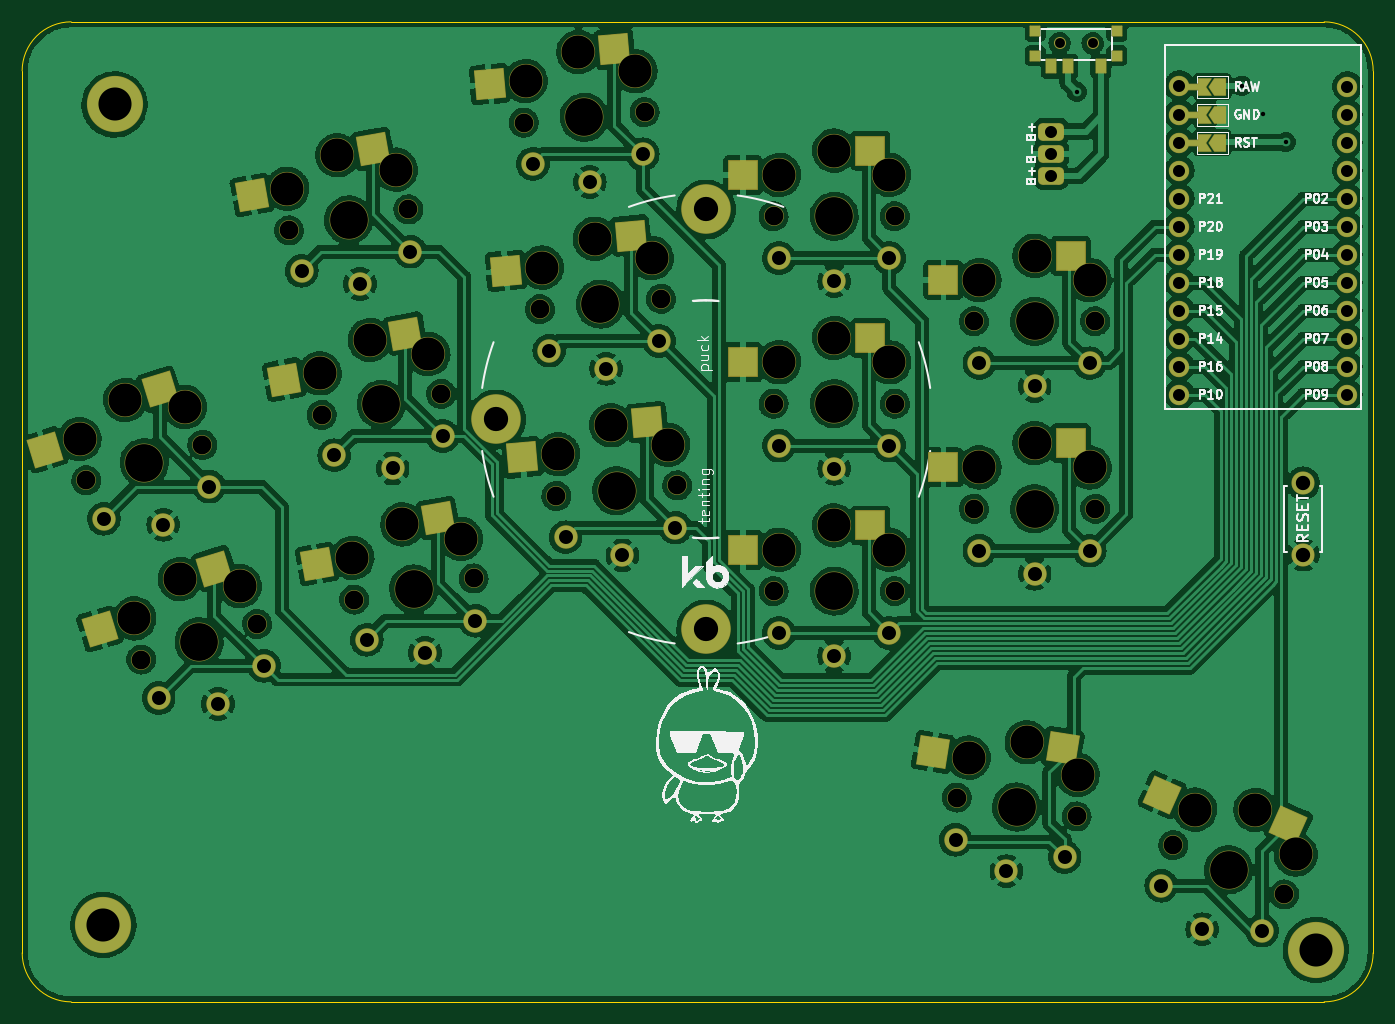
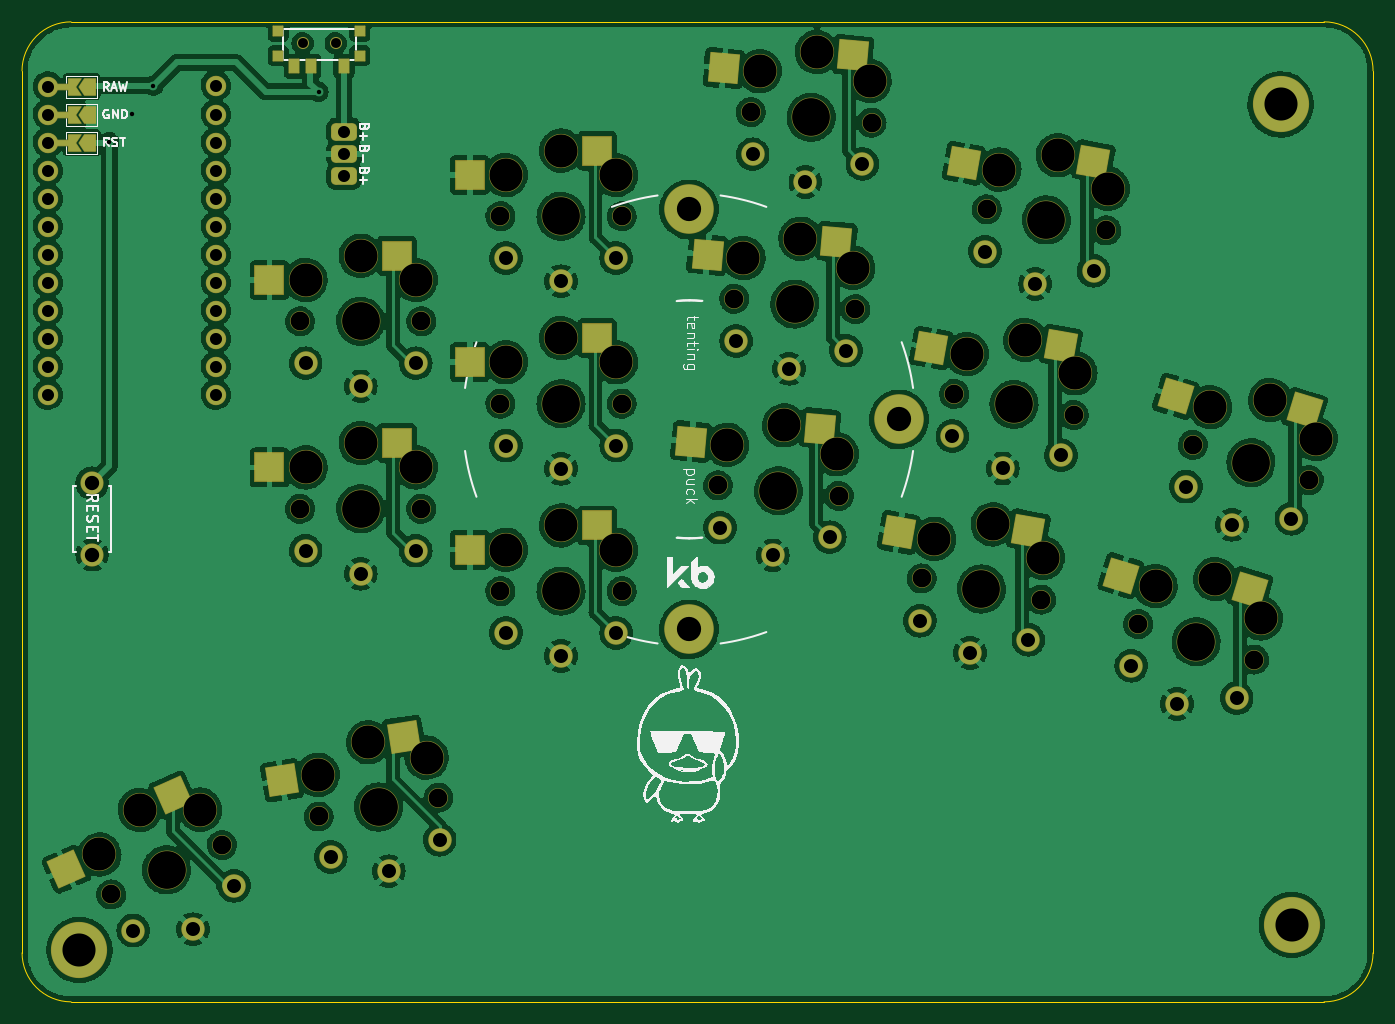
Circuit board: 11 layer files. Board 122.6 x 88.9 mm.
- bottom_copper: battoota-B_Cu.gbl (538772 bytes)
- bottom_mask: battoota-B_Mask.gbs (9339 bytes)
- paste: battoota-B_Paste.gbp (2269 bytes)
- bottom_silk: battoota-B_Silkscreen.gbo (41366 bytes)
- outline: battoota-Edge_Cuts.gm1 (976 bytes)
- top_copper: battoota-F_Cu.gtl (577258 bytes)
- top_mask: battoota-F_Mask.gts (9359 bytes)
- paste: battoota-F_Paste.gtp (2266 bytes)
- top_silk: battoota-F_Silkscreen.gto (57978 bytes)
- drill: battoota-NPTH.drl (1966 bytes)
- drill: battoota-PTH.drl (1957 bytes)

=== bottom_copper: battoota-B_Cu.gbl (538772 bytes, source omitted) ===
=== bottom_mask: battoota-B_Mask.gbs (9339 bytes, source omitted) ===
=== paste: battoota-B_Paste.gbp ===
%TF.GenerationSoftware,KiCad,Pcbnew,(6.0.4)*%
%TF.CreationDate,2022-07-31T18:16:21+02:00*%
%TF.ProjectId,battoota,62617474-6f6f-4746-912e-6b696361645f,v1.0.0*%
%TF.SameCoordinates,Original*%
%TF.FileFunction,Paste,Bot*%
%TF.FilePolarity,Positive*%
%FSLAX46Y46*%
G04 Gerber Fmt 4.6, Leading zero omitted, Abs format (unit mm)*
G04 Created by KiCad (PCBNEW (6.0.4)) date 2022-07-31 18:16:21*
%MOMM*%
%LPD*%
G01*
G04 APERTURE LIST*
G04 Aperture macros list*
%AMRotRect*
0 Rectangle, with rotation*
0 The origin of the aperture is its center*
0 $1 length*
0 $2 width*
0 $3 Rotation angle, in degrees counterclockwise*
0 Add horizontal line*
21,1,$1,$2,0,0,$3*%
G04 Aperture macros list end*
%ADD10RotRect,2.600000X2.600000X10.000000*%
%ADD11RotRect,2.600000X2.600000X5.000000*%
%ADD12R,2.600000X2.600000*%
%ADD13R,0.900000X0.900000*%
%ADD14R,0.900000X1.250000*%
%ADD15RotRect,2.600000X2.600000X336.000000*%
%ADD16RotRect,2.600000X2.600000X17.000000*%
%ADD17RotRect,2.600000X2.600000X351.000000*%
G04 APERTURE END LIST*
D10*
%TO.C,S11*%
X67128657Y110035975D03*
X78885214Y109875034D03*
%TD*%
D11*
%TO.C,S15*%
X90440528Y102756090D03*
X102138320Y101571110D03*
%TD*%
D12*
%TO.C,S21*%
X112149790Y94027254D03*
X123699791Y91827253D03*
%TD*%
D13*
%TO.C,T2*%
X141068406Y121851838D03*
X133668406Y121851838D03*
X141068406Y119651838D03*
X133668406Y119651838D03*
D14*
X135118406Y118676838D03*
X138118406Y118676838D03*
X139618406Y118676838D03*
%TD*%
D12*
%TO.C,S29*%
X130324494Y101494491D03*
X141874495Y99294490D03*
%TD*%
D15*
%TO.C,S33*%
X150642222Y52554702D03*
X160298852Y45847093D03*
%TD*%
D10*
%TO.C,S7*%
X73032695Y76552511D03*
X84789252Y76391570D03*
%TD*%
D16*
%TO.C,S5*%
X47970748Y87462459D03*
X59659287Y88735481D03*
%TD*%
D12*
%TO.C,S27*%
X130324494Y84494491D03*
X141874495Y82294490D03*
%TD*%
D10*
%TO.C,S9*%
X70080676Y93294243D03*
X81837233Y93133302D03*
%TD*%
D11*
%TO.C,S13*%
X91922176Y85820780D03*
X103619968Y84635800D03*
%TD*%
%TO.C,S17*%
X88958881Y119691400D03*
X100656673Y118506420D03*
%TD*%
D17*
%TO.C,S31*%
X129671433Y57874868D03*
X140735078Y53895134D03*
%TD*%
D16*
%TO.C,S3*%
X52941067Y71205278D03*
X64629606Y72478300D03*
%TD*%
D12*
%TO.C,S23*%
X112149790Y111027254D03*
X123699791Y108827253D03*
%TD*%
%TO.C,S19*%
X112149790Y77027254D03*
X123699791Y74827253D03*
%TD*%
M02*

=== bottom_silk: battoota-B_Silkscreen.gbo (41366 bytes, source omitted) ===
=== outline: battoota-Edge_Cuts.gm1 ===
%TF.GenerationSoftware,KiCad,Pcbnew,(6.0.4)*%
%TF.CreationDate,2022-07-31T18:16:21+02:00*%
%TF.ProjectId,battoota,62617474-6f6f-4746-912e-6b696361645f,v1.0.0*%
%TF.SameCoordinates,Original*%
%TF.FileFunction,Profile,NP*%
%FSLAX46Y46*%
G04 Gerber Fmt 4.6, Leading zero omitted, Abs format (unit mm)*
G04 Created by KiCad (PCBNEW (6.0.4)) date 2022-07-31 18:16:21*
%MOMM*%
%LPD*%
G01*
G04 APERTURE LIST*
%TA.AperFunction,Profile*%
%ADD10C,0.050000*%
%TD*%
G04 APERTURE END LIST*
D10*
X164316185Y38254903D02*
X164319791Y118263254D01*
X41764754Y38253254D02*
G75*
G03*
X46209791Y33808254I4445046J46D01*
G01*
X164319754Y118263254D02*
G75*
G03*
X159874791Y122708254I-4444954J46D01*
G01*
X46209791Y33808254D02*
X159871185Y33809903D01*
X41761149Y118266118D02*
X41764791Y38253254D01*
X159874791Y122708254D02*
X46206149Y122711118D01*
X46206149Y122711121D02*
G75*
G03*
X41761149Y118266118I1J-4445001D01*
G01*
X159871185Y33809915D02*
G75*
G03*
X164316185Y38254903I15J4444985D01*
G01*
M02*

=== top_copper: battoota-F_Cu.gtl (577258 bytes, source omitted) ===
=== top_mask: battoota-F_Mask.gts (9359 bytes, source omitted) ===
=== paste: battoota-F_Paste.gtp ===
%TF.GenerationSoftware,KiCad,Pcbnew,(6.0.4)*%
%TF.CreationDate,2022-07-31T18:16:21+02:00*%
%TF.ProjectId,battoota,62617474-6f6f-4746-912e-6b696361645f,v1.0.0*%
%TF.SameCoordinates,Original*%
%TF.FileFunction,Paste,Top*%
%TF.FilePolarity,Positive*%
%FSLAX46Y46*%
G04 Gerber Fmt 4.6, Leading zero omitted, Abs format (unit mm)*
G04 Created by KiCad (PCBNEW (6.0.4)) date 2022-07-31 18:16:21*
%MOMM*%
%LPD*%
G01*
G04 APERTURE LIST*
G04 Aperture macros list*
%AMRotRect*
0 Rectangle, with rotation*
0 The origin of the aperture is its center*
0 $1 length*
0 $2 width*
0 $3 Rotation angle, in degrees counterclockwise*
0 Add horizontal line*
21,1,$1,$2,0,0,$3*%
G04 Aperture macros list end*
%ADD10RotRect,2.600000X2.600000X10.000000*%
%ADD11RotRect,2.600000X2.600000X5.000000*%
%ADD12R,2.600000X2.600000*%
%ADD13R,0.900000X0.900000*%
%ADD14R,0.900000X1.250000*%
%ADD15RotRect,2.600000X2.600000X336.000000*%
%ADD16RotRect,2.600000X2.600000X17.000000*%
%ADD17RotRect,2.600000X2.600000X351.000000*%
G04 APERTURE END LIST*
D10*
%TO.C,S11*%
X73579148Y111173370D03*
X62586644Y107001157D03*
%TD*%
D11*
%TO.C,S15*%
X96965603Y103326959D03*
X85651297Y100128683D03*
%TD*%
D12*
%TO.C,S21*%
X118699790Y94027253D03*
X107149790Y91827254D03*
%TD*%
D13*
%TO.C,T1*%
X141068406Y119651838D03*
X133668406Y121851838D03*
X141068406Y121851838D03*
X133668406Y119651838D03*
D14*
X139618406Y118676838D03*
X136618406Y118676838D03*
X135118406Y118676838D03*
%TD*%
D12*
%TO.C,S29*%
X136874494Y101494490D03*
X125324494Y99294491D03*
%TD*%
D15*
%TO.C,S33*%
X156625944Y49890576D03*
X145179674Y52578586D03*
%TD*%
D10*
%TO.C,S7*%
X79483186Y77689906D03*
X68490682Y73517693D03*
%TD*%
D16*
%TO.C,S5*%
X54234545Y89377492D03*
X43832442Y83896730D03*
%TD*%
D12*
%TO.C,S27*%
X136874494Y84494490D03*
X125324494Y82294491D03*
%TD*%
D10*
%TO.C,S9*%
X76531167Y94431638D03*
X65538663Y90259425D03*
%TD*%
D11*
%TO.C,S13*%
X98447251Y86391649D03*
X87132945Y83193373D03*
%TD*%
%TO.C,S17*%
X95483956Y120262269D03*
X84169650Y117063993D03*
%TD*%
D17*
%TO.C,S31*%
X136140791Y56850221D03*
X124388835Y56484126D03*
%TD*%
D16*
%TO.C,S3*%
X59204864Y73120311D03*
X48802761Y67639549D03*
%TD*%
D12*
%TO.C,S23*%
X118699790Y111027253D03*
X107149790Y108827254D03*
%TD*%
%TO.C,S19*%
X118699790Y77027253D03*
X107149790Y74827254D03*
%TD*%
M02*

=== top_silk: battoota-F_Silkscreen.gto (57978 bytes, source omitted) ===
=== drill: battoota-NPTH.drl ===
M48
; DRILL file {KiCad (6.0.4)} date Sun Jul 31 18:16:24 2022
; FORMAT={-:-/ absolute / metric / decimal}
; #@! TF.CreationDate,2022-07-31T18:16:24+02:00
; #@! TF.GenerationSoftware,Kicad,Pcbnew,(6.0.4)
; #@! TF.FileFunction,NonPlated,1,2,NPTH
FMAT,2
METRIC
; #@! TA.AperFunction,NonPlated,NPTH,ComponentDrill
T1C0.900
; #@! TA.AperFunction,NonPlated,NPTH,ComponentDrill
T2C1.702
; #@! TA.AperFunction,NonPlated,NPTH,ComponentDrill
T3C3.000
; #@! TA.AperFunction,NonPlated,NPTH,ComponentDrill
T4C3.429
%
G90
G05
T1
X135.868Y120.752
X138.868Y120.752
T2
X47.583Y81.122
X52.553Y64.865
X58.102Y84.338
X63.072Y68.081
X65.971Y103.79
X68.923Y87.048
X71.875Y70.307
X76.804Y105.7
X79.756Y88.958
X82.708Y72.217
X87.261Y113.57
X88.743Y96.635
X90.224Y79.7
X98.219Y114.529
X99.701Y97.594
X101.182Y80.658
X109.925Y105.077
X109.925Y88.077
X109.925Y71.077
X120.925Y105.077
X120.925Y88.077
X120.925Y71.077
X126.543Y52.346
X128.099Y95.544
X128.099Y78.544
X137.408Y50.625
X139.099Y95.544
X139.099Y78.544
X146.19Y48.024
X156.239Y43.55
T3
X46.964Y84.854
X51.103Y88.42
X51.935Y68.597
X56.073Y72.163
X56.527Y87.778
X61.498Y71.521
X65.812Y107.57
X68.764Y90.828
X70.354Y110.605
X71.716Y74.086
X73.306Y93.863
X75.66Y109.306
X76.258Y77.121
X78.612Y92.565
X81.564Y75.823
X87.432Y117.349
X88.914Y100.414
X90.395Y83.479
X92.221Y119.977
X93.703Y103.042
X95.185Y86.106
X97.394Y118.221
X98.876Y101.286
X100.357Y84.35
X110.425Y108.827
X110.425Y91.827
X110.425Y74.827
X115.425Y111.027
X115.425Y94.027
X115.425Y77.027
X120.425Y108.827
X120.425Y91.827
X120.425Y74.827
X127.624Y55.972
X128.599Y99.294
X128.599Y82.294
X132.906Y57.363
X133.599Y101.494
X133.599Y84.494
X137.5Y54.407
X138.599Y99.294
X138.599Y82.294
X148.172Y51.247
X153.634Y51.223
X157.307Y47.179
T4
X52.842Y82.73
X57.813Y66.473
X71.387Y104.745
X74.339Y88.003
X77.291Y71.262
X92.74Y114.049
X94.222Y97.114
X95.703Y80.179
X115.425Y105.077
X115.425Y88.077
X115.425Y71.077
X131.975Y51.486
X133.599Y95.544
X133.599Y78.544
X151.214Y45.787
T0
M30

=== drill: battoota-PTH.drl ===
M48
; DRILL file {KiCad (6.0.4)} date Sun Jul 31 18:16:24 2022
; FORMAT={-:-/ absolute / metric / decimal}
; #@! TF.CreationDate,2022-07-31T18:16:24+02:00
; #@! TF.GenerationSoftware,Kicad,Pcbnew,(6.0.4)
; #@! TF.FileFunction,Plated,1,2,PTH
FMAT,2
METRIC
; #@! TA.AperFunction,Plated,PTH,ViaDrill
T1C0.400
; #@! TA.AperFunction,Plated,PTH,ComponentDrill
T2C1.092
; #@! TA.AperFunction,Plated,PTH,ComponentDrill
T3C1.270
; #@! TA.AperFunction,Plated,PTH,ComponentDrill
T4C1.300
; #@! TA.AperFunction,Plated,PTH,ComponentDrill
T5C2.200
; #@! TA.AperFunction,Plated,PTH,ComponentDrill
T6C3.000
%
G90
G05
T1
X137.42Y116.365
X152.4Y116.913
X154.305Y114.35
X156.39Y111.806
T2
X135.11Y112.738
X135.11Y110.738
X135.11Y108.738
X146.737Y116.926
X146.737Y114.302
X146.737Y111.762
X146.737Y109.222
X146.737Y106.682
X146.737Y104.142
X146.737Y101.602
X146.737Y99.062
X146.737Y96.522
X146.737Y93.982
X146.737Y91.442
X146.737Y88.902
X161.977Y116.842
X161.977Y114.302
X161.977Y111.762
X161.977Y109.222
X161.977Y106.682
X161.977Y104.142
X161.977Y101.602
X161.977Y99.062
X161.977Y96.522
X161.977Y93.982
X161.977Y91.442
X161.977Y88.902
T3
X49.172Y77.634
X54.142Y61.377
X54.567Y77.088
X58.735Y80.558
X59.538Y60.831
X63.705Y64.301
X67.123Y100.135
X70.075Y83.393
X72.412Y98.935
X73.027Y66.651
X75.364Y82.193
X76.971Y101.871
X78.316Y65.451
X79.923Y85.129
X82.875Y68.388
X88.09Y109.828
X89.572Y92.893
X91.054Y75.958
X93.254Y108.172
X94.736Y91.237
X96.218Y74.301
X98.052Y110.7
X99.534Y93.764
X101.015Y76.829
X110.425Y101.277
X110.425Y84.277
X110.425Y67.277
X115.425Y99.177
X115.425Y82.177
X115.425Y65.177
X120.425Y101.277
X120.425Y84.277
X120.425Y67.277
X126.442Y48.515
X128.599Y91.744
X128.599Y74.744
X131.052Y45.658
X133.599Y89.644
X133.599Y72.644
X136.319Y46.95
X138.599Y91.744
X138.599Y74.744
X145.101Y44.349
X148.814Y40.397
X154.236Y40.282
T4
X157.97Y80.873
X157.97Y74.373
T5
X84.761Y86.64
X103.811Y105.69
X103.811Y67.59
T6
X49.131Y40.793
X50.147Y115.215
X159.113Y38.507
T0
M30

